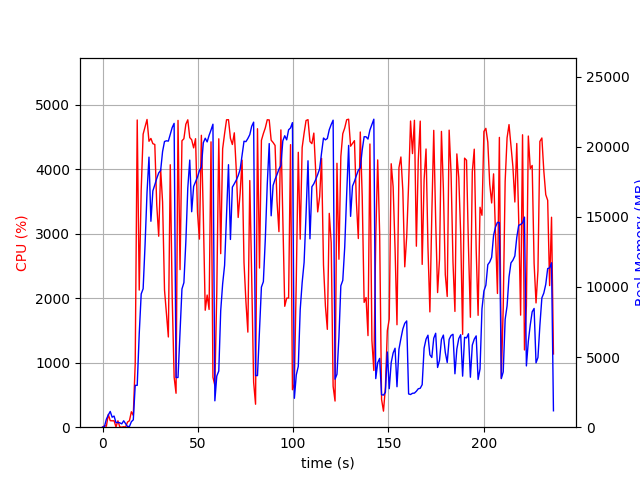

The table this chart was drawn from, first rows:
elapsed_time, nproc, cpu, mem_real, mem_virtual
4.0531158447265625e-05, 1, 0.0, 5.059, 2923
1.007, 2, 23.8, 49.61, 153.9
2.015, 4, 14.9, 573.3, 2263
3.023, 4, 198.4, 872.4, 2583
4.031, 8, 101.1, 1122, 5462
5.04, 3, 99.2, 714.1, 2083
6.048, 3, 100.1, 793, 2227
7.057, 4, 3.0, 325.1, 1905
8.065, 3, 99.2, 339.7, 1683
9.074, 3, 3.0, 310.4, 1637
10.08, 3, 0.0, 239.6, 1563
11.09, 4, 6.9, 456.1, 2048
12.1, 3, 2.0, 259.9, 1605
13.1, 1, 79.4, 51.37, 648.4
14.11, 1, 100.2, 51.37, 648.4
15.12, 1, 239.6, 392.1, 4221
16.13, 1, 184.0, 525.3, 6015
17.14, 1, 988.0, 2985, 16559
18.19, 1, 4765, 2984, 16559
19.25, 1, 2127, 6659, 16607
20.28, 1, 3677, 9503, 23905
21.3, 1, 4546, 9874, 23905
22.32, 1, 4657, 13030, 32749
23.34, 1, 4772, 16742, 33233
24.37, 1, 4434, 19261, 43501
25.38, 1, 4478, 14687, 43501
26.4, 1, 4397, 16855, 43501
27.42, 1, 4384, 17284, 43501
28.44, 1, 3448, 17738, 43501
29.47, 1, 2962, 18135, 43501
30.49, 1, 3998, 18318, 43584
31.5, 1, 3492, 19661, 43680
32.52, 1, 2128, 20376, 43812
33.52, 1, 1770, 20425, 43812
34.53, 1, 1399, 20404, 43812
35.54, 1, 4070, 20883, 43812
36.55, 1, 2012, 21373, 43812
37.56, 1, 777.6, 21669, 43812
38.56, 1, 526.3, 3543, 43812
39.6, 1, 4758, 3543, 43812
40.66, 1, 2444, 6817, 43812
41.67, 1, 4442, 9860, 43812
42.69, 1, 4474, 10309, 43812
43.71, 1, 4698, 13217, 43936
44.73, 1, 4767, 17050, 44370
45.76, 1, 4492, 19052, 44396
46.77, 1, 4457, 15366, 44396
47.8, 1, 4332, 17170, 44396
48.8, 1, 4474, 17498, 44396
49.82, 1, 3331, 17843, 44396
50.83, 1, 2917, 18296, 44396
51.86, 1, 4527, 18565, 44396
52.87, 1, 3291, 20288, 44396
53.88, 1, 1814, 20608, 44396
54.9, 1, 2049, 20348, 44396
55.9, 1, 1826, 20813, 44396
56.92, 1, 4425, 21193, 44396
57.93, 1, 775.9, 21609, 44396
58.94, 1, 646.8, 1882, 44396
59.94, 1, 2087, 3647, 44396
... 174 more rows
